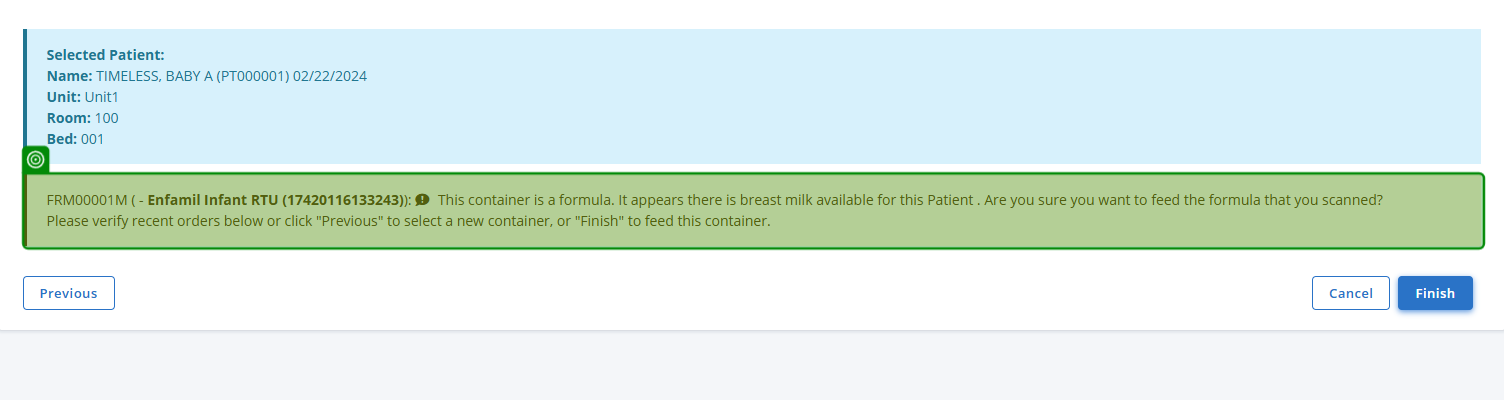
Task: Smoke Test Automation for TMNP
Workflow: Get Soft Stop Messages

Step 1: check 'Selected Patient:Name: …'

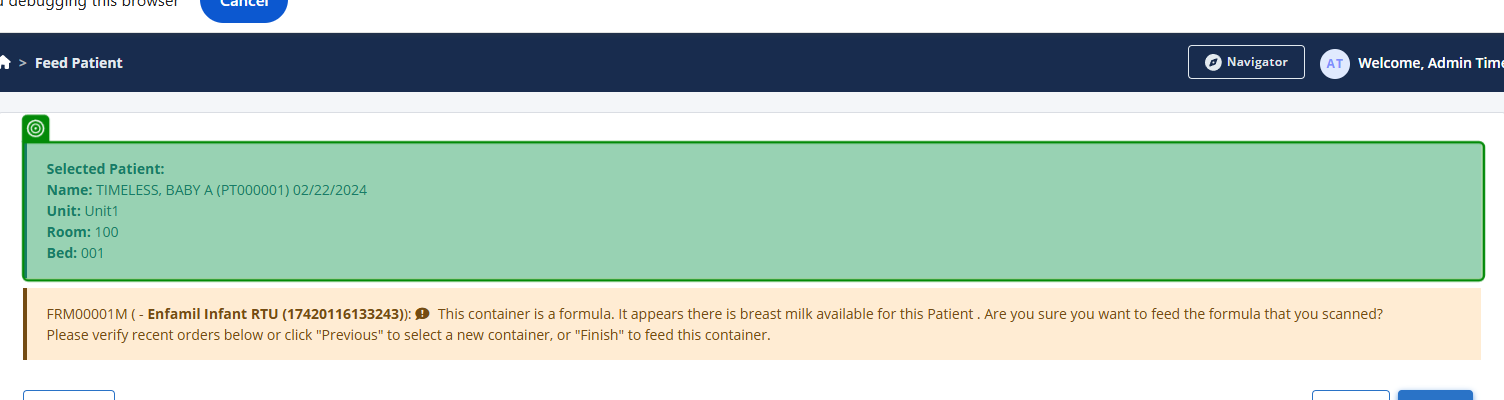
Step 2: get-attribute (repeated 2 times)